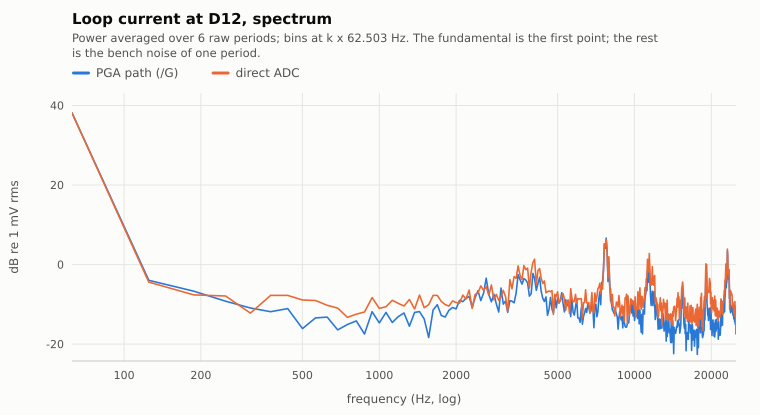

Values plotted in this chart, from the file beside it:
f_Hz, pga_dB, direct_dB
62.5, 38.15, 38.15
125, -3.95, -4.419
187.5, -6.692, -7.626
250, -9.206, -7.899
312.5, -10.92, -12.22
375, -11.85, -7.748
437.5, -11.09, -7.756
500, -16.1, -8.922
562.5, -13.43, -9.047
625, -13.21, -10.25
687.5, -16.43, -10.94
750, -15.07, -13.26
812.5, -14.18, -12.5
875, -17.46, -11.94
937.5, -11.87, -8.311
1000, -14.68, -11.04
1063, -12.03, -10.6
1125, -14.58, -8.998
1188, -13.1, -9.77
1250, -12.18, -10.42
1313, -15.51, -8.8
1375, -12.03, -11.17
1438, -11.82, -7.683
1500, -13.7, -10.85
1563, -18.35, -10.1
1625, -11.42, -7.753
1688, -10.1, -7.77
1750, -12.82, -9.255
1813, -13.18, -10.06
1875, -11.51, -10.44
1938, -10.8, -9.15
2000, -11.15, -9.55
2063, -9.028, -9.709
2125, -9.306, -7.679
2188, -8.507, -8.653
2250, -8.043, -6.418
2313, -10.73, -11.06
2375, -8.309, -7.523
2438, -6.612, -7.094
2500, -9.059, -5.369
2563, -7.186, -6.488
2625, -3.442, -5.543
2688, -7.526, -7.706
2750, -9.378, -5.13
2813, -7.456, -8.868
2875, -9.889, -7.496
2938, -11.93, -8.981
3000, -5.917, -8.151
3063, -9.946, -6.493
3125, -9.173, -8.025
3188, -12.01, -11.79
3250, -9.075, -3.782
3313, -9.215, -6.099
3375, -9.624, -3.041
3438, -7.196, -3.457
3500, -2.531, -0.3306
3563, -3.83, -2.79
3625, -4.911, -3.761
3688, -3.537, -0.2581
3750, -3.889, -1.285
... 340 more rows
